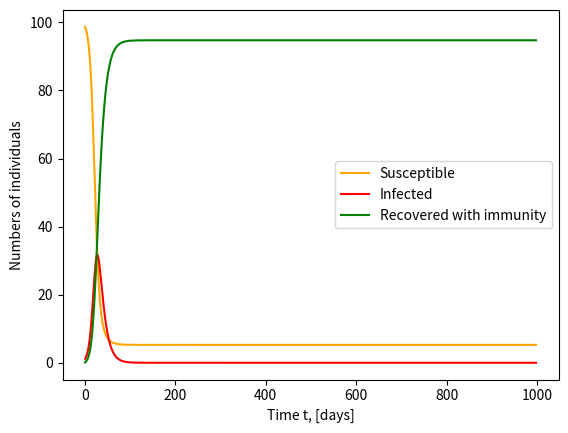

The script that saved this image:
"""
SIR Model developed in class
"""
from matplotlib import pyplot as plt 
import math
N= 100 # Number of people in the population
I, R = 1, 0  #initialization of infected (I) and recovered (R) populations
S = N - I  #initialization of suseptible population
beta, gamma = 0.3, 0.1 
time = list(range(0,999)) #initialization of time (days)
S_list = []
I_list = []
R_list = []
    
_lambda = -(math.log(.5)/270) #immunity after 9 months 
V = 0.175 * (1/365) # vaccination rate
for d in time: # Main loop
    dS = -beta * S * I / N              #Calcs
    dI = beta * S * I / N - gamma * I   # |
    dR = gamma * I                      # V

    S += dS
    I += dI 
    R += dR

    S_list.append(S)
    I_list.append(I)
    R_list.append(R)


plt.plot(S_list,'orange', label='Susceptible')
plt.plot(I_list,'r', label='Infected')
plt.plot(R_list,'g', label='Recovered with immunity')
plt.xlabel('Time t, [days]')
plt.ylabel('Numbers of individuals')
plt.legend()
plt.show()

"""
Simple simulations can be extremely useful. Keep em simple.
"""
